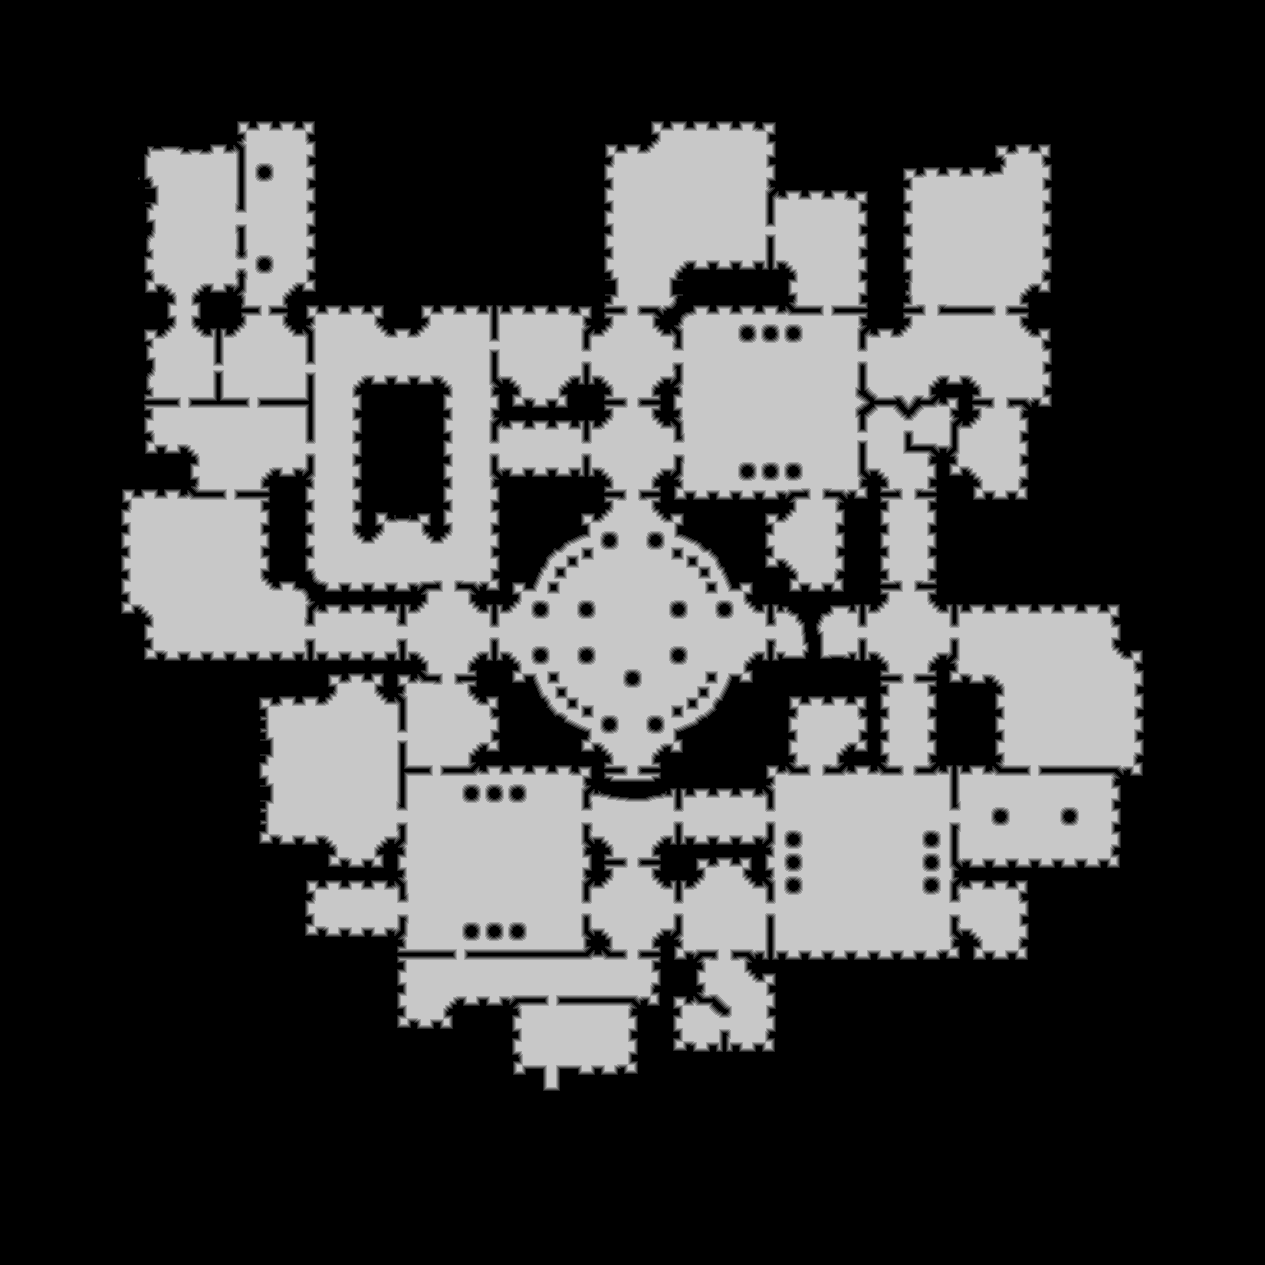

Values plotted in this chart, from the file beside it:
source	tdt_hull ranged
truth	truth_4470f95ac48.tsv
width	1265
height	1265
nibble	0	1042636
nibble	1	28234
nibble	2	28275
nibble	3	28297
nibble	4	28090
nibble	5	444693
